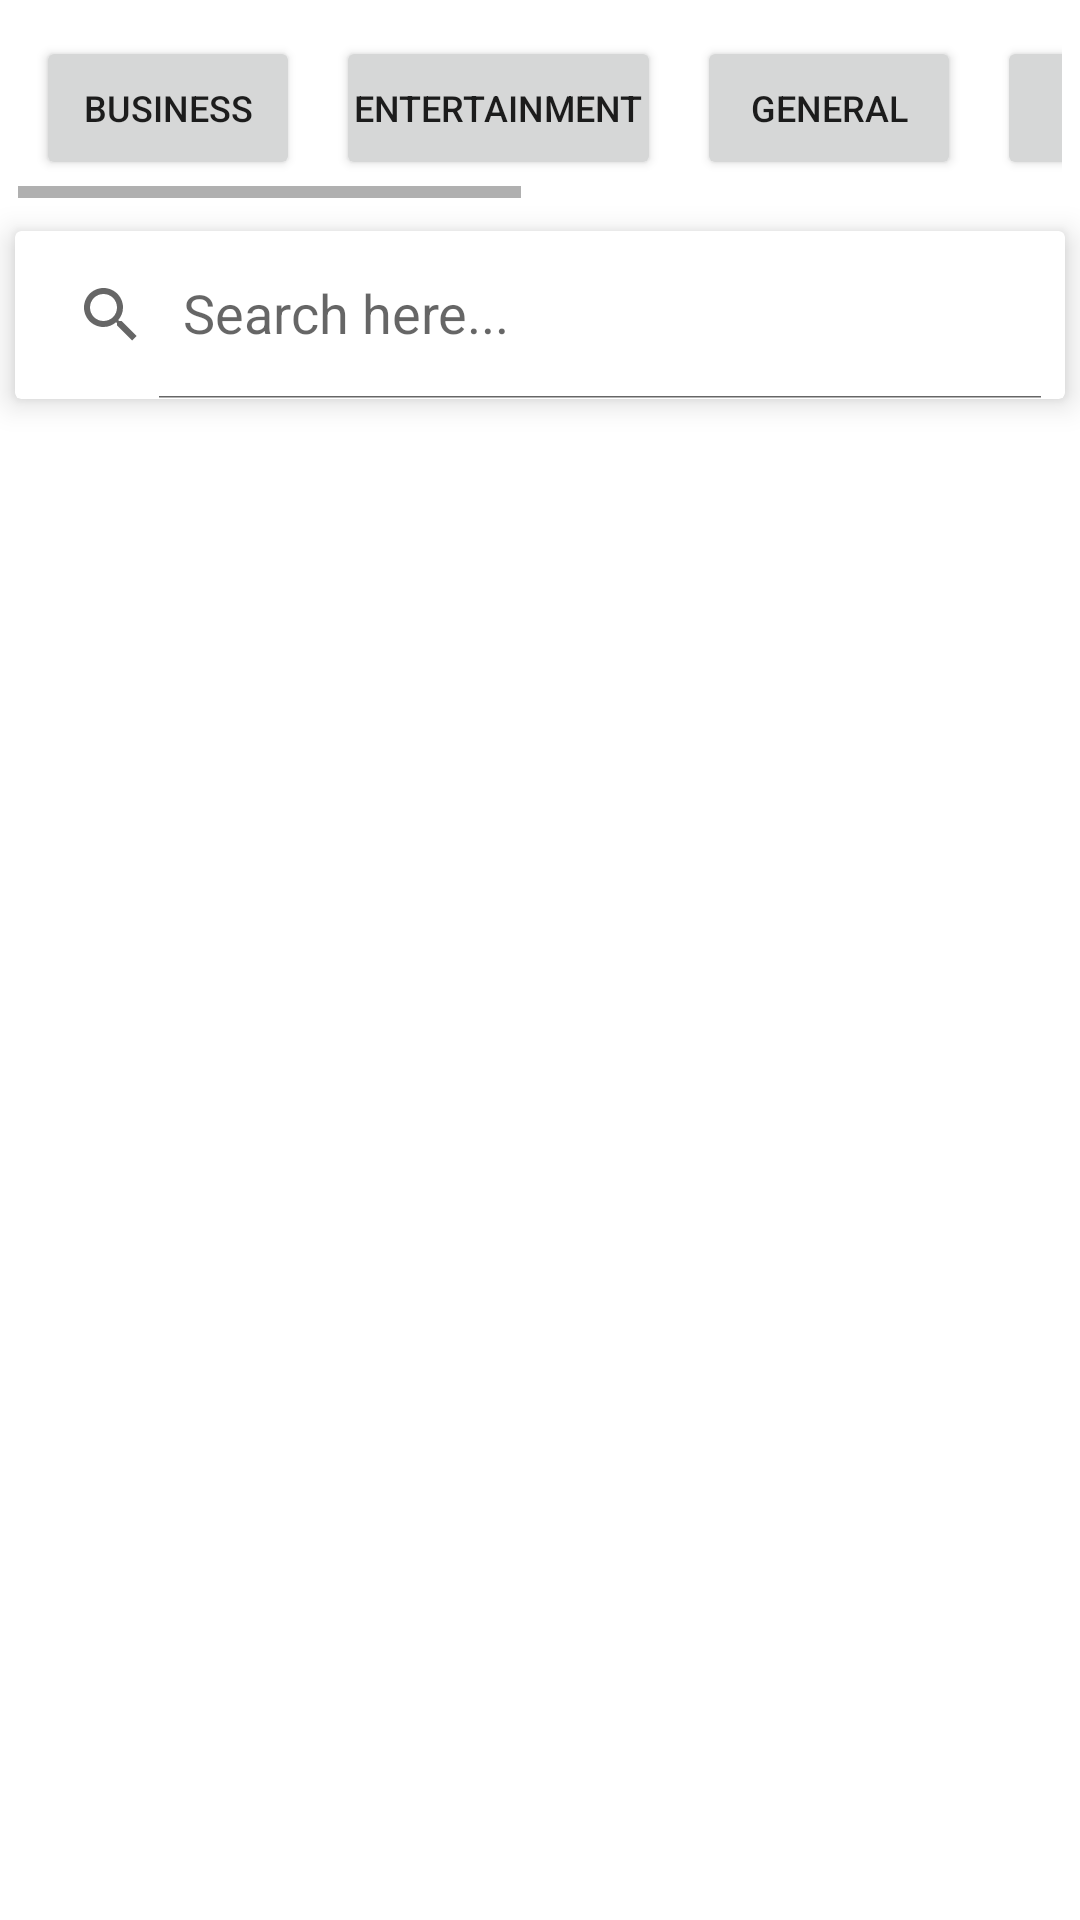

Layout XML and referenced resources for this Android screen:
<!-- AndroidManifest.xml: application theme Theme.NewsAp2 -->
<!-- res/layout/activity_main.xml -->
<?xml version="1.0" encoding="utf-8"?>
<LinearLayout xmlns:android="http://schemas.android.com/apk/res/android"
    xmlns:app="http://schemas.android.com/apk/res-auto"
    xmlns:tools="http://schemas.android.com/tools"
    android:layout_width="match_parent"
    android:layout_height="match_parent"
    android:orientation="vertical"
    tools:context=".MainActivity">
    <HorizontalScrollView
        android:layout_width="match_parent"
        android:layout_height="wrap_content"
        android:layout_margin="6dp">
        <LinearLayout
            android:layout_width="match_parent"
            android:layout_height="wrap_content">

            <Button
                android:id="@+id/btn1"
                android:text="business"
                android:textSize="12sp"
                android:padding="6dp"
                android:layout_margin="6dp"
                android:layout_width="wrap_content"
                android:layout_height="wrap_content">

            </Button>
            <Button
                android:id="@+id/btn2"
                android:text="entertainment"
                android:textSize="12sp"
                android:padding="6dp"
                android:layout_margin="6dp"
                android:layout_width="wrap_content"
                android:layout_height="wrap_content">

            </Button>
            <Button
                android:id="@+id/btn3"
                android:text="general"
                android:textSize="12sp"
                android:padding="6dp"
                android:layout_margin="6dp"
                android:layout_width="wrap_content"
                android:layout_height="wrap_content">

            </Button>
            <Button
                android:id="@+id/btn4"
                android:text="health"
                android:textSize="12sp"
                android:padding="6dp"
                android:layout_margin="6dp"
                android:layout_width="wrap_content"
                android:layout_height="wrap_content">

            </Button>
            <Button
                android:id="@+id/btn5"
                android:text="science"
                android:textSize="12sp"
                android:padding="6dp"
                android:layout_margin="6dp"
                android:layout_width="wrap_content"
                android:layout_height="wrap_content">

            </Button>
            <Button
                android:id="@+id/btn6"
                android:text="sports"
                android:textSize="12sp"
                android:padding="6dp"
                android:layout_margin="6dp"
                android:layout_width="wrap_content"
                android:layout_height="wrap_content">

            </Button>
            <Button
                android:id="@+id/btn7"
                android:text="technology"
                android:textSize="12sp"
                android:padding="6dp"
                android:layout_margin="6dp"
                android:layout_width="wrap_content"
                android:layout_height="wrap_content">

            </Button>
        </LinearLayout>
    </HorizontalScrollView>

    <androidx.cardview.widget.CardView
        android:layout_margin="5dp"
        app:cardElevation="6dp"
        android:layout_width="match_parent"
        android:layout_height="wrap_content">
        <androidx.appcompat.widget.SearchView
            android:id="@+id/search_bar"
            app:defaultQueryHint="Search here..."
            app:iconifiedByDefault="false"
            android:layout_width="match_parent"
            android:layout_height="?attr/actionBarSize">


        </androidx.appcompat.widget.SearchView>


    </androidx.cardview.widget.CardView>



    <androidx.recyclerview.widget.RecyclerView
        android:id="@+id/recylermain"
        android:layout_margin="8dp"
        android:layout_width="match_parent"
        android:layout_height="match_parent"
        app:layoutManager="LinearLayoutManager"/>

</LinearLayout>
<!-- resources referenced by this layout -->
<resources>
  <style name="Theme.NewsAp2" parent="Theme.MaterialComponents.DayNight.DarkActionBar">
          
          <item name="colorPrimary">@color/purple_500</item>
          <item name="colorPrimaryVariant">@color/purple_700</item>
          <item name="colorOnPrimary">@color/white</item>
          
          <item name="colorSecondary">@color/teal_200</item>
          <item name="colorSecondaryVariant">@color/teal_700</item>
          <item name="colorOnSecondary">@color/black</item>
          
          <item name="android:statusBarColor" tools:targetApi="l">?attr/colorPrimaryVariant</item>
          
      </style>
  <!-- not gathered from this repository: default colours our renderer supplied (Android Studio template values) -->
  <color name="purple_500">#FF6200EE</color>
  <color name="purple_700">#FF3700B3</color>
  <color name="teal_200">#FF03DAC5</color>
  <color name="teal_700">#FF018786</color>
  <color name="black">#FF000000</color>
  <color name="white">#FFFFFFFF</color>
</resources>
